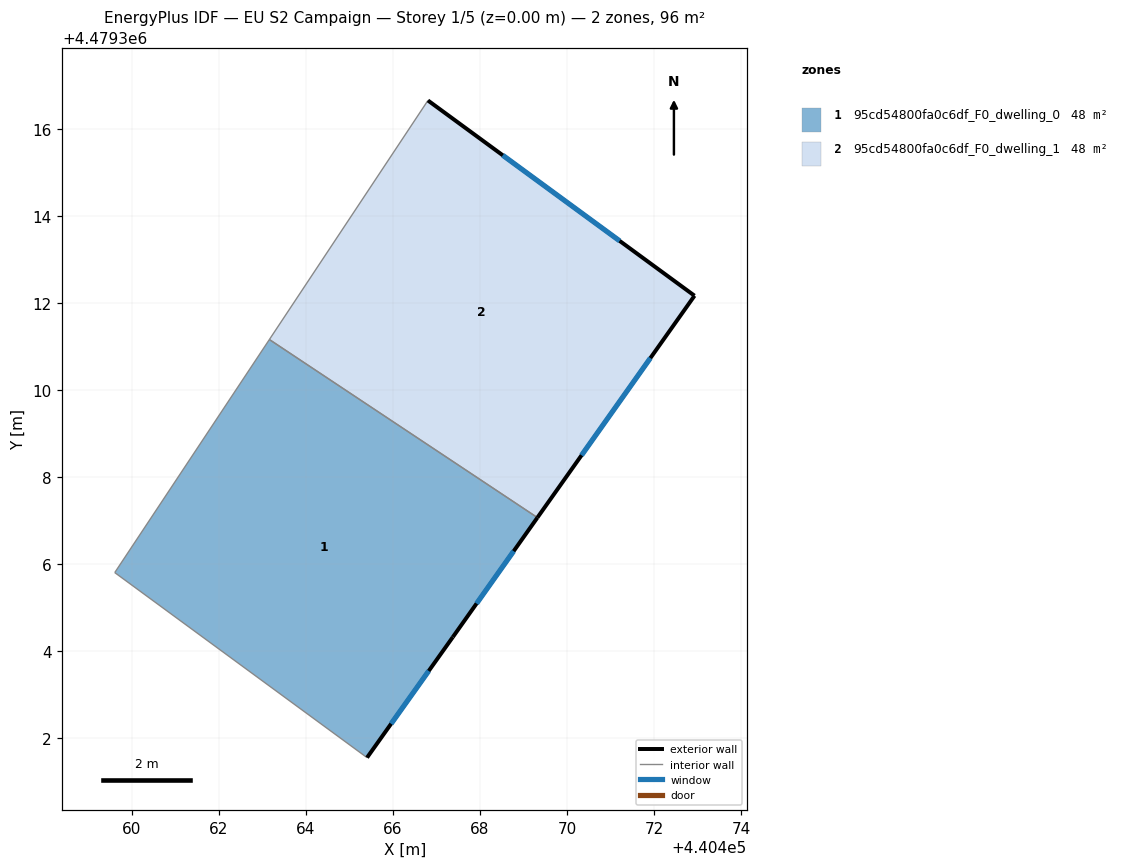
=== STOREY PLAN SPEC (per zone: floor XY polygon, exterior-wall plan segments, windows/doors) ===
zone 1: 95cd54800fa0c6df_F0_dwelling_0  (48.1 m²)
  floor: (440467.38, 4479304.33) (440469.32, 4479307.08) (440463.16, 4479311.17) (440459.60, 4479305.81) (440465.40, 4479301.56)
  exterior wall: (440469.32, 4479307.08) – (440467.38, 4479304.33)  [3.4 m]
    window: (440468.77, 4479306.31) – (440467.92, 4479305.10)  [1.9 m²]
  exterior wall: (440467.38, 4479304.33) – (440465.40, 4479301.56)  [3.4 m]
    window: (440466.82, 4479303.55) – (440465.96, 4479302.34)  [2.0 m²]
  interior walls: 3
zone 2: 95cd54800fa0c6df_F0_dwelling_1  (48.1 m²)
  floor: (440469.32, 4479307.08) (440472.93, 4479312.18) (440466.80, 4479316.67) (440463.16, 4479311.17)
  exterior wall: (440466.80, 4479316.67) – (440472.93, 4479312.18)  [7.6 m]
    window: (440468.53, 4479315.41) – (440471.21, 4479313.44)  [4.4 m²]
  exterior wall: (440472.93, 4479312.18) – (440469.32, 4479307.08)  [6.3 m]
    window: (440471.92, 4479310.75) – (440470.34, 4479308.51)  [3.6 m²]
  interior walls: 2

=== DERIVED (storey summary) ===
Building: EU S2 Campaign
Storey: 1 of 5  (floor level z = 0.00 m)
Storey gross floor area: 96.3 m²
Zones on this storey: 2
  - 95cd54800fa0c6df_F0_dwelling_0: floor 48.1 m²; exterior wall 6.8 m (20.3 m²); 2 window(s) 3.9 m²; WWR 19.2%
  - 95cd54800fa0c6df_F0_dwelling_1: floor 48.1 m²; exterior wall 13.8 m (41.5 m²); 2 window(s) 8.0 m²; WWR 19.2%
Zone adjacency (shared interzone walls):
  - 95cd54800fa0c6df_F0_dwelling_0 ↔ 95cd54800fa0c6df_F0_dwelling_1